Run: headless pygame with SDL's dummy video driver; simulated clock (each Clock.tick advances the game by its frame time, no real sleeping); random seed 0; keys injected as events and as key.get_pressed() state; no mouse input.
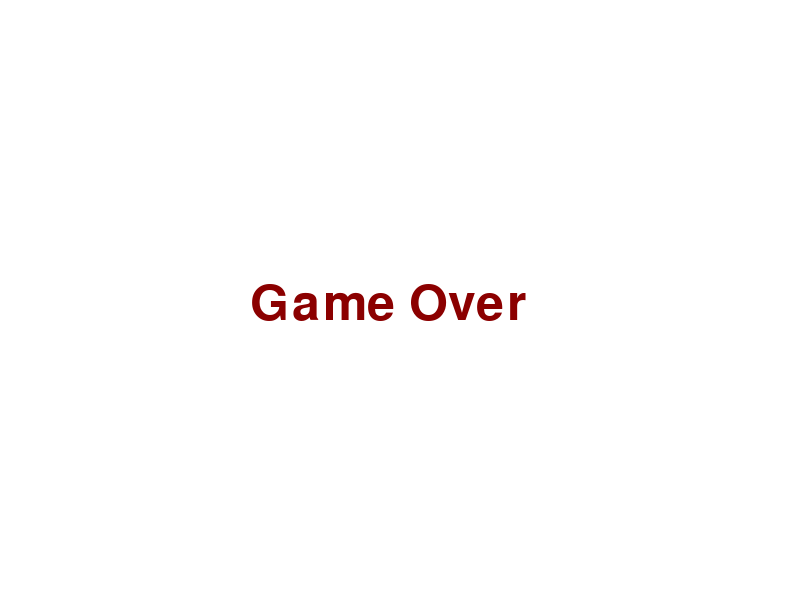
Frame 1 of 4 · flips 1–60 · no input
Frame 2 of 4 · flips 61–180 · tapped SPACE, RETURN · held RIGHT (→), D · screen unchanged from frame 1, image omitted
Frame 3 of 4 · flips 181–300 · held DOWN (↓), S · screen unchanged from frame 2, image omitted
Frame 4 of 4 · flips 301–420 · held LEFT (←), A, UP (↑), W · screen unchanged from frame 3, image omitted

The pygame program that drew these frames:

#######################################
# The Blue Marble Academy 
# Boundary Checking and Multiple Screens
#######################################
# Import and initialize pygame
import pygame
pygame.init()

#######################################
# Create the screen 
width = 800
height = 600
screen = pygame.display.set_mode((width, height))

#######################################
# Set up colors
WHITE = (255, 255, 255)
BLACK = (0, 0, 0)
RED = (139, 0, 0)

#######################################
# Main function to display Game Over screen
def main():
    running = True
    while running:
        for event in pygame.event.get():
            if event.type == pygame.QUIT:
                running = False
                pygame.quit()

        # Clear the screen
        screen.fill(WHITE)

        # Set up font and text
        font = pygame.font.Font(None, 74)
        text = font.render("Game Over", True, RED)
        
        # Draw the text
        screen.blit(text, (250, 280))

        # Update the display
        pygame.display.flip()

if __name__ == "__main__":
    main()
